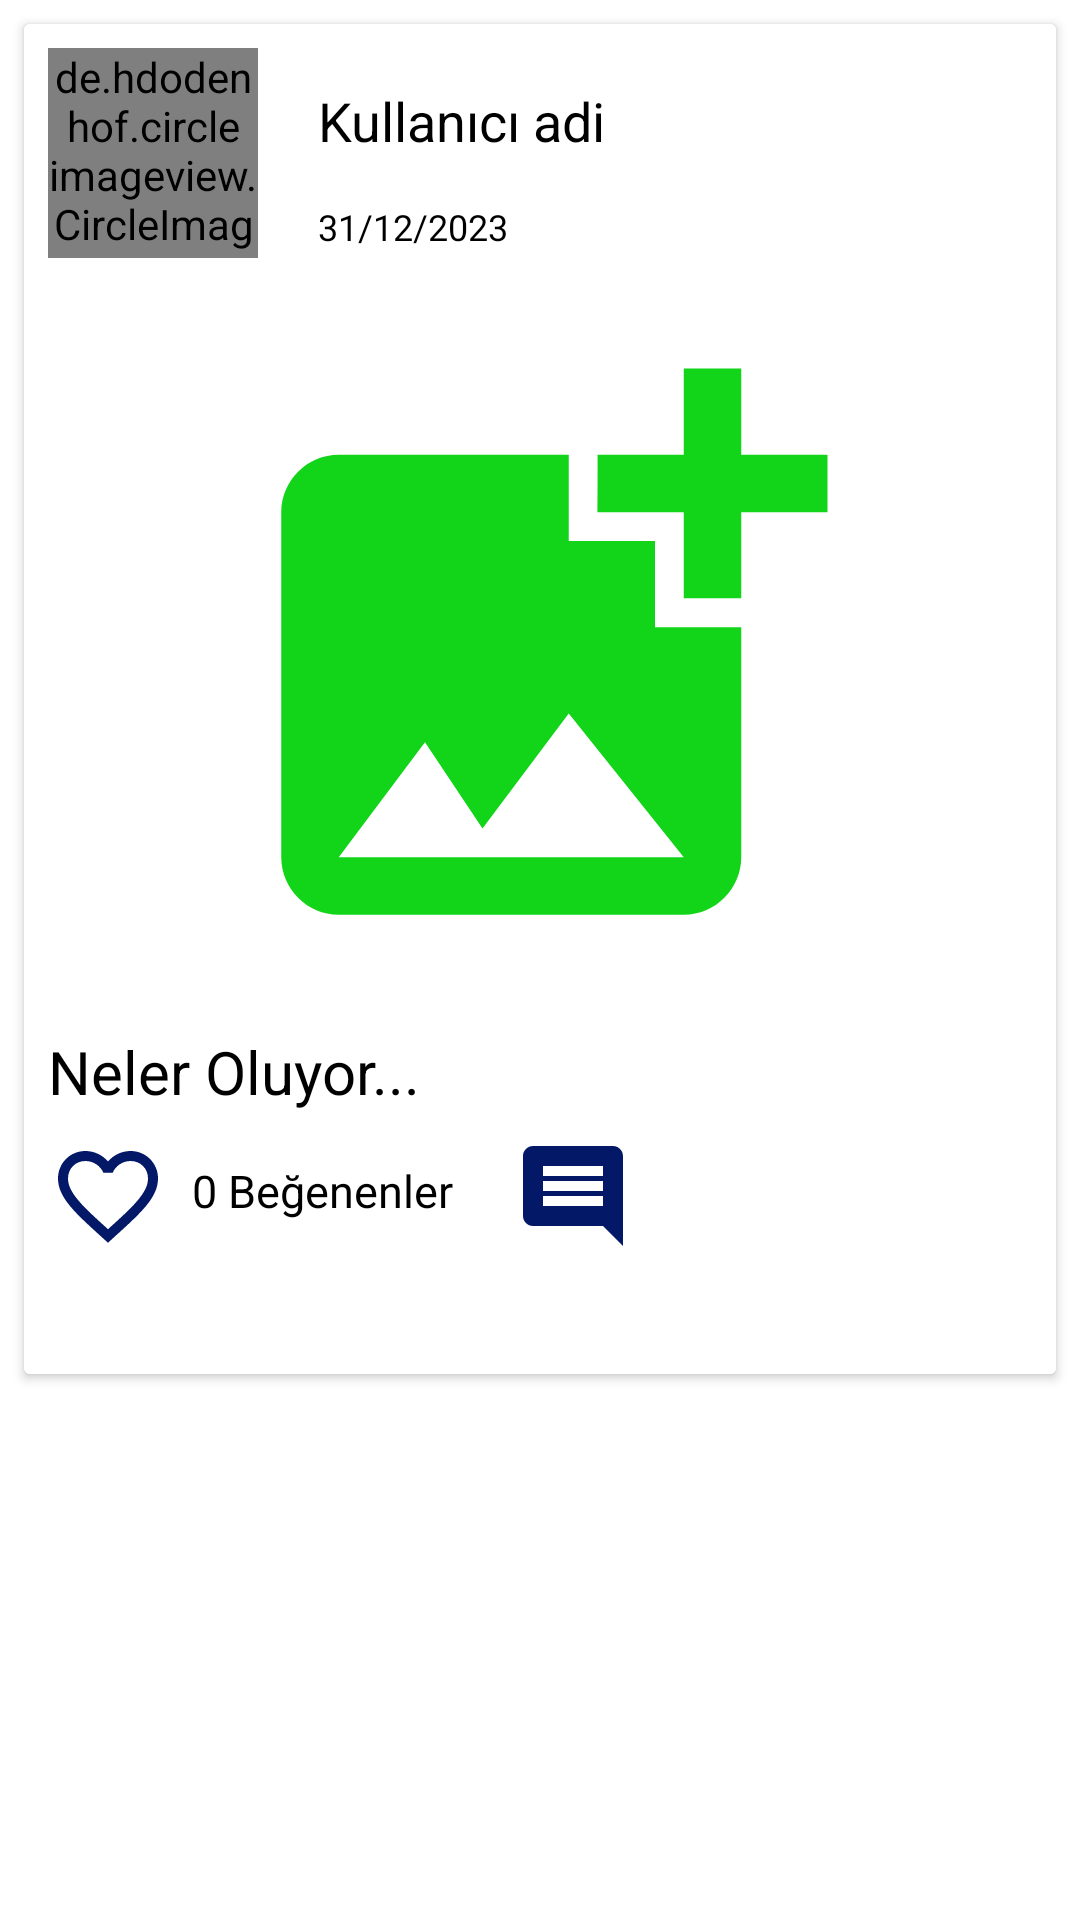

Reconstruct the res/layout file that produces this screen, plus the resources it refers to.
<!-- AndroidManifest.xml: application theme AppTheme -->
<!-- res/layout/each_post.xml -->
<?xml version="1.0" encoding="utf-8"?>
<androidx.constraintlayout.widget.ConstraintLayout xmlns:android="http://schemas.android.com/apk/res/android"
    xmlns:app="http://schemas.android.com/apk/res-auto"
    xmlns:tools="http://schemas.android.com/tools"
    android:layout_width="match_parent"
    android:layout_height="match_parent">

    <androidx.cardview.widget.CardView
        android:layout_width="match_parent"
        android:layout_height="wrap_content"
        android:layout_marginStart="8dp"
        android:layout_marginTop="8dp"
        android:layout_marginEnd="8dp"
        android:background="@color/white"
        app:layout_constraintEnd_toEndOf="parent"
        app:layout_constraintStart_toStartOf="parent"
        app:layout_constraintTop_toTopOf="parent">

        <androidx.constraintlayout.widget.ConstraintLayout
            android:layout_width="match_parent"
            android:layout_height="450dp"
            android:background="@color/white">

            <de.hdodenhof.circleimageview.CircleImageView
                android:id="@+id/profile_pic"
                android:layout_width="70dp"
                android:layout_height="70dp"
                android:layout_marginStart="8dp"
                android:layout_marginTop="8dp"
                android:src="@drawable/baseline_brightness_1_24"
                app:layout_constraintStart_toStartOf="parent"
                app:layout_constraintTop_toTopOf="parent" />

            <TextView
                android:id="@+id/username_tv"
                android:layout_width="wrap_content"
                android:layout_height="wrap_content"
                android:layout_marginStart="20dp"
                android:layout_marginTop="20dp"
                android:text="Kullanıcı adi"
                android:textColor="@color/black"
                android:textSize="18sp"
                app:layout_constraintStart_toEndOf="@+id/profile_pic"
                app:layout_constraintTop_toTopOf="parent" />

            <TextView
                android:id="@+id/datetv"
                android:layout_width="wrap_content"
                android:layout_height="wrap_content"
                android:layout_marginStart="20dp"
                android:layout_marginTop="15dp"
                android:text="31/12/2023"
                android:textColor="@color/black"
                android:textSize="12sp"
                app:layout_constraintStart_toEndOf="@+id/profile_pic"
                app:layout_constraintTop_toBottomOf="@+id/username_tv" />

            <ImageView
                android:id="@+id/user_post"
                android:layout_width="0dp"
                android:layout_height="230dp"
                android:layout_marginStart="8dp"
                android:layout_marginTop="20dp"
                android:layout_marginEnd="8dp"
                android:src="@drawable/baseline_add_photo_alternate_24"
                app:layout_constraintEnd_toEndOf="parent"
                app:layout_constraintStart_toStartOf="parent"
                app:layout_constraintTop_toBottomOf="@+id/datetv" />

            <TextView
                android:id="@+id/caption_tv"
                android:layout_width="wrap_content"
                android:layout_height="wrap_content"
                android:layout_marginStart="8dp"
                android:layout_marginTop="10dp"
                android:text="Neler Oluyor..."
                android:textColor="@color/black"
                android:textSize="20sp"
                app:layout_constraintStart_toStartOf="parent"
                app:layout_constraintTop_toBottomOf="@+id/user_post" />

            <ImageView
                android:id="@+id/like_btn"
                android:layout_width="40dp"
                android:layout_height="40dp"
                android:layout_marginStart="8dp"
                android:layout_marginTop="8dp"
                app:layout_constraintStart_toStartOf="parent"
                app:layout_constraintTop_toBottomOf="@+id/caption_tv"
                app:srcCompat="@drawable/baseline_favorite_border_24" />

            <TextView
                android:id="@+id/like_count_tv"
                android:layout_width="wrap_content"
                android:layout_height="wrap_content"
                android:layout_marginStart="8dp"
                android:layout_marginTop="8dp"
                android:text="0 Beğenenler"
                android:textColor="@color/black"
                android:textSize="15sp"
                app:layout_constraintStart_toEndOf="@+id/like_btn"
                app:layout_constraintTop_toTopOf="@+id/like_btn" />

            <ImageView
                android:id="@+id/comments_post"
                android:layout_width="40dp"
                android:layout_height="40dp"
                android:layout_marginStart="20dp"
                android:layout_marginTop="8dp"
                app:layout_constraintStart_toEndOf="@+id/like_count_tv"
                app:layout_constraintTop_toBottomOf="@+id/caption_tv"
                app:srcCompat="@drawable/baseline_insert_comment_24" />


        </androidx.constraintlayout.widget.ConstraintLayout>


    </androidx.cardview.widget.CardView>
</androidx.constraintlayout.widget.ConstraintLayout>
<!-- resources referenced by this layout -->
<resources>
  <color name="black">#FF000000</color>
  <color name="white">#FFFFFFFF</color>
  <!-- drawable baseline_add_photo_alternate_24 (drawable) -->
  <vector android:height="24dp" android:tint="@color/green"
      android:viewportHeight="24" android:viewportWidth="24"
      android:width="24dp" xmlns:android="http://schemas.android.com/apk/res/android">
      <path android:fillColor="@android:color/white" android:pathData="M19,7v2.99s-1.99,0.01 -2,0L17,7h-3s0.01,-1.99 0,-2h3L17,2h2v3h3v2h-3zM16,11L16,8h-3L13,5L5,5c-1.1,0 -2,0.9 -2,2v12c0,1.1 0.9,2 2,2h12c1.1,0 2,-0.9 2,-2v-8h-3zM5,19l3,-4 2,3 3,-4 4,5L5,19z"/>
  </vector>
  <!-- drawable baseline_favorite_border_24 (drawable) -->
  <vector android:height="24dp" android:tint="#041868"
      android:viewportHeight="24" android:viewportWidth="24"
      android:width="24dp" xmlns:android="http://schemas.android.com/apk/res/android">
      <path android:fillColor="@android:color/white" android:pathData="M16.5,3c-1.74,0 -3.41,0.81 -4.5,2.09C10.91,3.81 9.24,3 7.5,3 4.42,3 2,5.42 2,8.5c0,3.78 3.4,6.86 8.55,11.54L12,21.35l1.45,-1.32C18.6,15.36 22,12.28 22,8.5 22,5.42 19.58,3 16.5,3zM12.1,18.55l-0.1,0.1 -0.1,-0.1C7.14,14.24 4,11.39 4,8.5 4,6.5 5.5,5 7.5,5c1.54,0 3.04,0.99 3.57,2.36h1.87C13.46,5.99 14.96,5 16.5,5c2,0 3.5,1.5 3.5,3.5 0,2.89 -3.14,5.74 -7.9,10.05z"/>
  </vector>
  <!-- drawable baseline_insert_comment_24 (drawable) -->
  <vector android:autoMirrored="true" android:height="24dp"
      android:tint="#041868" android:viewportHeight="24"
      android:viewportWidth="24" android:width="24dp" xmlns:android="http://schemas.android.com/apk/res/android">
      <path android:fillColor="@android:color/white" android:pathData="M20,2L4,2c-1.1,0 -2,0.9 -2,2v12c0,1.1 0.9,2 2,2h14l4,4L22,4c0,-1.1 -0.9,-2 -2,-2zM18,14L6,14v-2h12v2zM18,11L6,11L6,9h12v2zM18,8L6,8L6,6h12v2z"/>
  </vector>
  <style name="AppTheme" parent="Theme.MaterialComponents.DayNight.NoActionBar">
          
          <item name="colorPrimary">@color/purple_500</item>
          <item name="colorPrimaryVariant">@color/purple_700</item>
          <item name="colorOnPrimary">@color/white</item>
          
          <item name="colorSecondary">@color/teal_200</item>
          <item name="colorSecondaryVariant">@color/teal_700</item>
          <item name="colorOnSecondary">@color/black</item>
          
          <item name="android:statusBarColor">?attr/colorPrimaryVariant</item>
          
      </style>
  <color name="green">#12D51A</color>
  <color name="purple_500">#FF6200EE</color>
  <color name="purple_700">#FF3700B3</color>
  <color name="teal_200">#F67D48</color>
  <color name="teal_700">#FF018786</color>
</resources>
